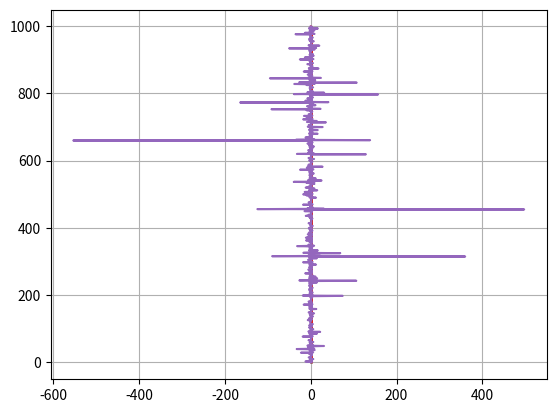

Python code for this plot:
from random import random
import numpy as np
import matplotlib.pyplot as plt







def newton_iteration(f, fder, x0, eps=1e-5, maxiter=1000):

    """Find a root of $f(x) = 0$ via Newton's iteration starting from x0.

    Parameters
    ----------
    f : callable
        The function to find a root of.
    fder : callable
        The derivative of `f`.
    x0 : float
        Initial value for the Newton's iteration.
    eps : float
        The target accuracy.
        The iteration stops when the distance between successive iterates is below `eps`.
        Default is 1e-5.
    maxiter : int
        The maximum number of iterations (default is 1000.)
        Iterations terminate if the number of iterations exceeds `maxiter`.
        This parameter is only needed to avoid infinite loops if iterations wander off.

    Returns
    -------
    x : float
        The estimate for the root.
    niter : int
        The number of iterations.
    """

    niter = 0
    x = x0 + 2 * eps

    for niter in range(maxiter):
        x = x0 - f(x0) / fder(x0)
        res = abs(x - x0)
        if res <= eps:
            break
        x0 = x
    return x, niter+1









#первый тест

def f(x):
    result = x**2 - 1
    return result

def fder(x):
    result = 2 * x
    return result
print('выведем результат первого теста:')
print(newton_iteration(f, fder, random() * 50)) #вобьем рандомные x0, параметры eps и maxiter оставляем по умолчанию










#для второго теста необходимо модифицировать newton iteration, добавив множественные корни

def modified_newton_iteration(f, fder, x0, m, eps=1e-5, maxiter=1000):
    niter = 0
    x = x0 + 2 * eps
    pts = []
    for niter in range(maxiter):
        x = x0 - (m * f(x0)) / fder(x0)
        pts.append(x)
        res = abs(x - x0)
        if res <= eps:
            break
        x0 = x
    return x, niter+1, pts

def f1(x):
    result = (x**2 - 1)**2
    return result
def fder1(x):
    result = 4 * x ** 3 - 4 * x
    return result


print('выведем результаты второго теста:')

for m in range(1, 6):
    print(modified_newton_iteration(f1, fder1, random() * 2.5, m))  #так же рандомные x0, и дефолтные eps и maxiter

    #теперь выведем результаты на графики
    x, niter, pts = modified_newton_iteration(f1, fder1, random() * 2.5, m)
    plt.grid()
    plt.plot(pts, np.arange(0, niter))
    plt.show()












#fixed point метод


def vec_norm(dim , vec): #норма вектора

    result = 0
    for i in range(dim):
       result = result + vec[i] * vec[i]
    vector_norm = np.sqrt(result)
    return vector_norm


def fixed_point(f, x0, eps=1e-5, maxiter=1000): #функция fixed point
    """Find a root of $x = f(x)$ via fixed-point iteration algorithm from x0.

    Parameters
    ----------
    f : callable
        The function to find a root of.
    x0 : float
        Initial value for the Newton's iteration.
    eps : float
        The target accuracy.
        The iteration stops when the distance between successive iterates is below `eps`.
        Default is 1e-5.
    maxiter : int
        The maximum number of iterations (default is 1000.)
        Iterations terminate if the number of iterations exceeds `maxiter`.
        This parameter is only needed to avoid infinite loops if iterations wander off.

    Returns
    -------
    x : float
        The estimate for the root.
    niter : int
        The number of iterations.
    """
    niter = 0
    x = 0

    for niter in range(maxiter):

        x = x0 - f(x0)
        res = x0 - x
        res_error = vec_norm(1, res)

        if res_error <= eps:
            break

        x0 = x

    return x, niter




#модифицированный метод fixed point c добавлением параметра a

def fixed_point_another(f, x0, a, eps=1e-5, maxiter=1000):

    niter = 0
    x = x0 - a * f(x0) #формула для x0 с параметром a

    for niter in range(maxiter):

        x = x0 - a * f(x0)
        res = x0 - x
        res_error = vec_norm(1, res)

        if not res_error > eps:
            break
        x0 = x

    return x, niter







